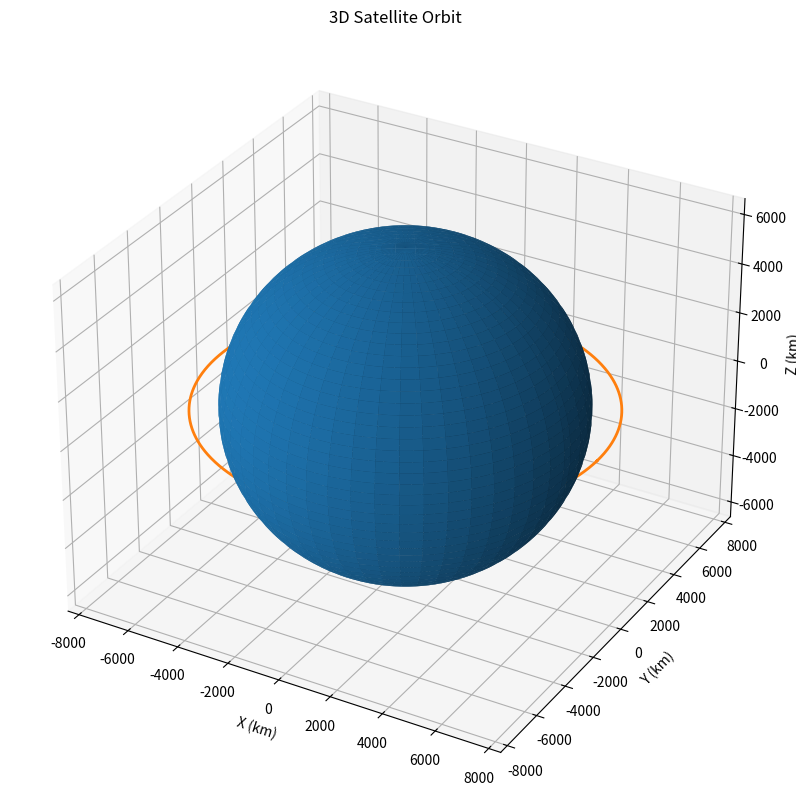

Reproduce this figure in Python.
import numpy as np
import matplotlib.pyplot as plt

R = 6371
ALTITUDE = 1000

orbit_radius = R + ALTITUDE

# Earth sphere
u = np.linspace(0, 2*np.pi, 100)
v = np.linspace(0, np.pi, 100)

x = R * np.outer(np.cos(u), np.sin(v))
y = R * np.outer(np.sin(u), np.sin(v))
z = R * np.outer(np.ones(np.size(u)), np.cos(v))

# Orbit coordinates
theta = np.linspace(0, 2*np.pi, 1000)

orbit_x = orbit_radius * np.cos(theta)
orbit_y = orbit_radius * np.sin(theta)
orbit_z = np.zeros_like(theta)

# Plot
fig = plt.figure(figsize=(10,10))
ax = fig.add_subplot(111, projection='3d')

ax.plot_surface(x, y, z)

ax.plot(
    orbit_x,
    orbit_y,
    orbit_z,
    linewidth=2
)

ax.set_title("3D Satellite Orbit")

ax.set_xlabel("X (km)")
ax.set_ylabel("Y (km)")
ax.set_zlabel("Z (km)")

plt.show()
